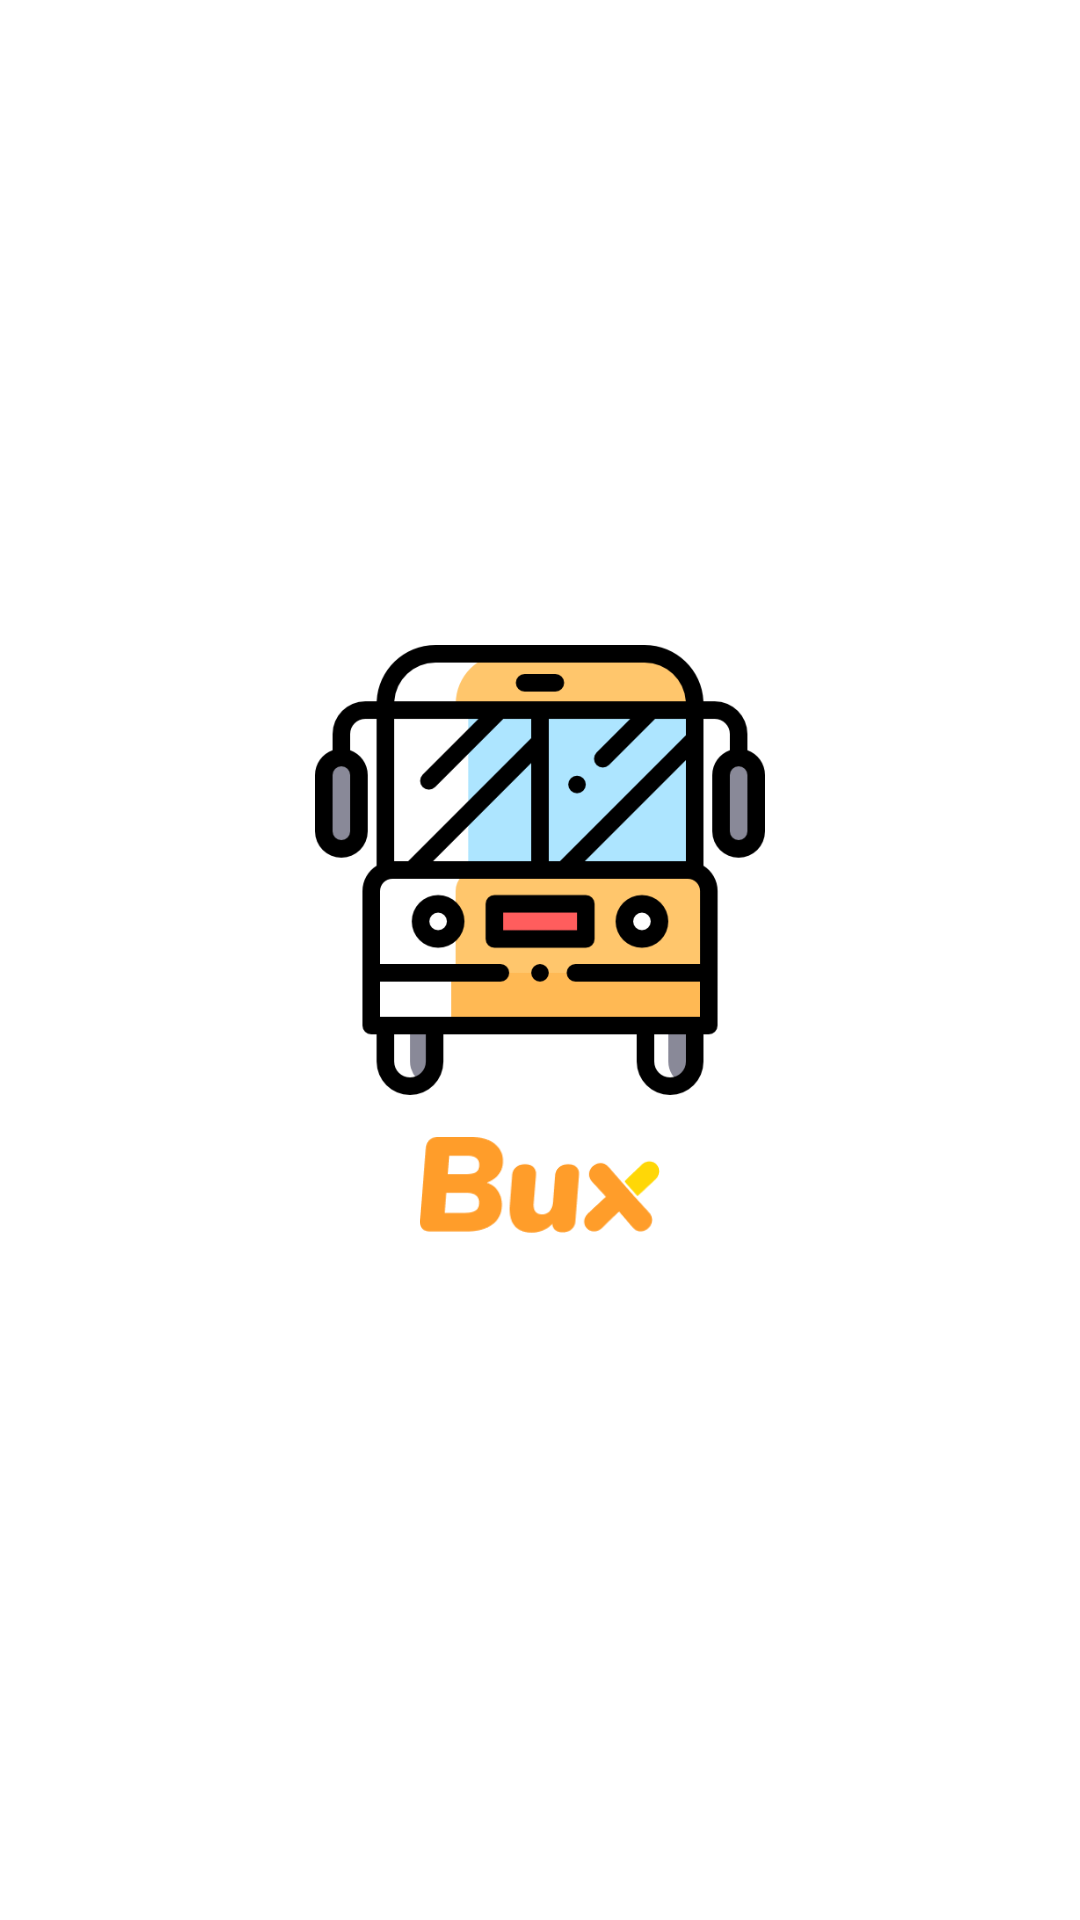

Produce the Android XML layout that renders to this screen, including the resource entries it uses.
<!-- AndroidManifest.xml: application theme Theme.BuxFinalProject3 -->
<!-- res/layout/activity_splash_screen.xml -->
<?xml version="1.0" encoding="utf-8"?>
<LinearLayout xmlns:android="http://schemas.android.com/apk/res/android"
    xmlns:app="http://schemas.android.com/apk/res-auto"
    xmlns:tools="http://schemas.android.com/tools"
    android:layout_width="match_parent"
    android:layout_height="match_parent"
    android:orientation="vertical"
    tools:context=".SplashScreen">

    <ImageView
        android:layout_width="150dp"
        android:layout_height="160dp"
        android:layout_gravity="center"
        android:layout_marginTop="210dp"
        android:src="@drawable/bus"/>

    <ImageView
        android:layout_width="80dp"
        android:layout_height="50dp"
        android:layout_gravity="center"
        android:src="@drawable/logo_bux"/>

</LinearLayout>
<!-- resources referenced by this layout -->
<resources>
  <!-- drawable bus: png bitmap (drawable, 18753 bytes) -->
  <!-- drawable logo_bux: png bitmap (drawable, 4494 bytes) -->
  <style name="Theme.BuxFinalProject3" parent="Theme.MaterialComponents.DayNight.DarkActionBar">
          
          <item name="colorPrimary">@color/purple_500</item>
          <item name="colorPrimaryVariant">@color/purple_700</item>
          <item name="colorOnPrimary">@color/white</item>
          
          <item name="colorSecondary">@color/teal_200</item>
          <item name="colorSecondaryVariant">@color/teal_700</item>
          <item name="colorOnSecondary">@color/black</item>
          
          <item name="android:statusBarColor">?attr/colorPrimaryVariant</item>
          
      </style>
  <color name="purple_500">#FF6200EE</color>
  <color name="purple_700">#FF3700B3</color>
  <color name="white">#FFFFFFFF</color>
  <color name="teal_200">#FF03DAC5</color>
  <color name="teal_700">#FF018786</color>
  <color name="black">#FF000000</color>
</resources>
